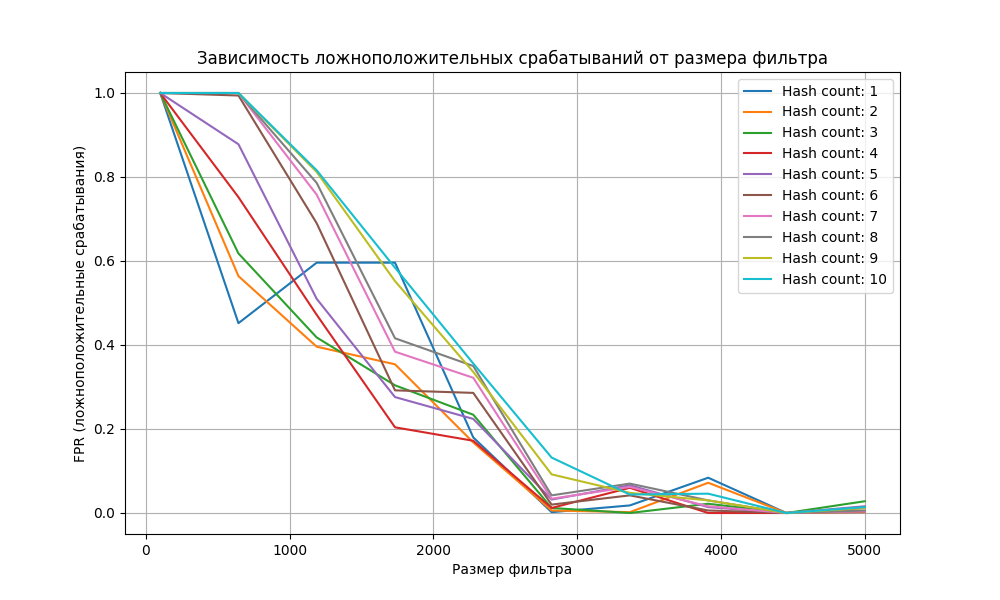

The file beside this chart, header and first rows:
size; number_of_hash; FPR
100; 1; 1.0
644; 1; 0.452
1188; 1; 0.596
1733; 1; 0.596
2277; 1; 0.18
2822; 1; 0.002
3366; 1; 0.018
3911; 1; 0.084
4455; 1; 0.0
5000; 1; 0.002
100; 2; 1.0
644; 2; 0.564
1188; 2; 0.396
1733; 2; 0.354
2277; 2; 0.168
2822; 2; 0.006
3366; 2; 0.002
3911; 2; 0.072
4455; 2; 0.0
5000; 2; 0.002
100; 3; 1.0
644; 3; 0.618
1188; 3; 0.418
1733; 3; 0.304
2277; 3; 0.234
2822; 3; 0.012
3366; 3; 0.0
3911; 3; 0.022
4455; 3; 0.0
5000; 3; 0.028
100; 4; 1.0
644; 4; 0.752
1188; 4; 0.472
1733; 4; 0.204
2277; 4; 0.172
2822; 4; 0.012
3366; 4; 0.06
3911; 4; 0.0
4455; 4; 0.0
5000; 4; 0.012
100; 5; 1.0
644; 5; 0.878
1188; 5; 0.51
1733; 5; 0.276
2277; 5; 0.224
2822; 5; 0.032
3366; 5; 0.066
3911; 5; 0.014
4455; 5; 0.0
5000; 5; 0.016
100; 6; 1.0
644; 6; 0.994
1188; 6; 0.69
1733; 6; 0.292
2277; 6; 0.286
2822; 6; 0.02
3366; 6; 0.042
3911; 6; 0.006
4455; 6; 0.0
5000; 6; 0.004
... 40 more rows
